6-way image classification set "DATA SET" from GitHub (Vishalini-27/parallelANN); label vocabulary: healthy, anthracnose, phytophthora blight, brown spot, black spot, others.

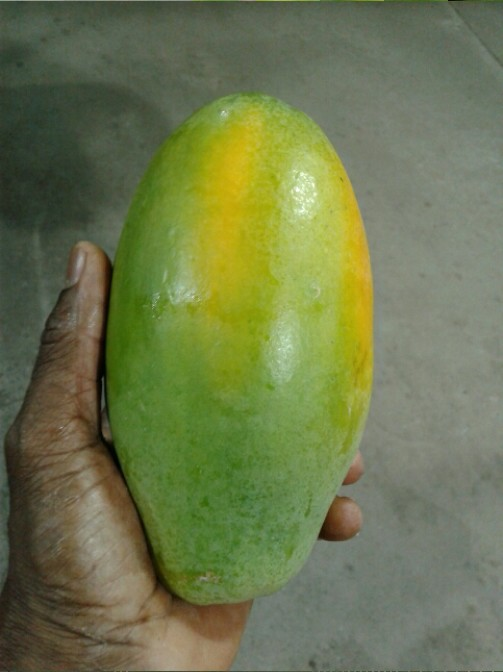
Label: healthy

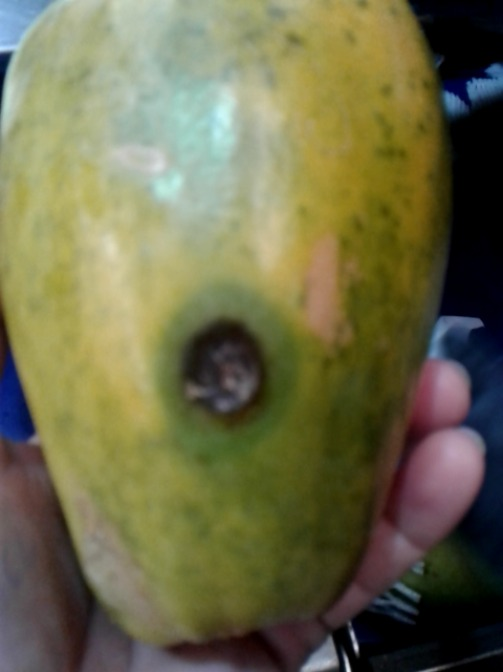
Label: anthracnose

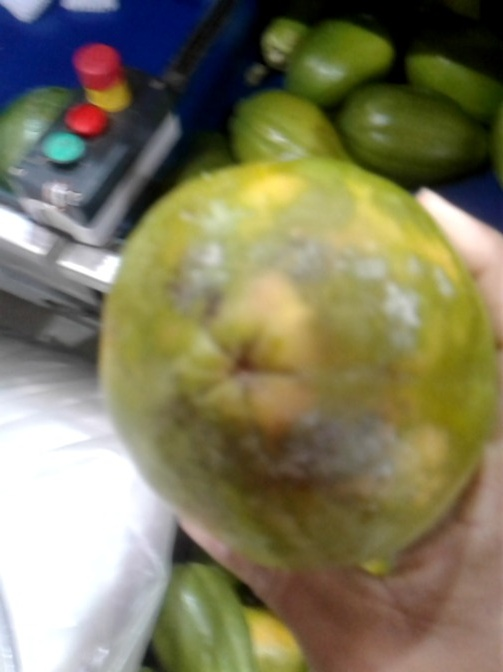
Label: phytophthora blight

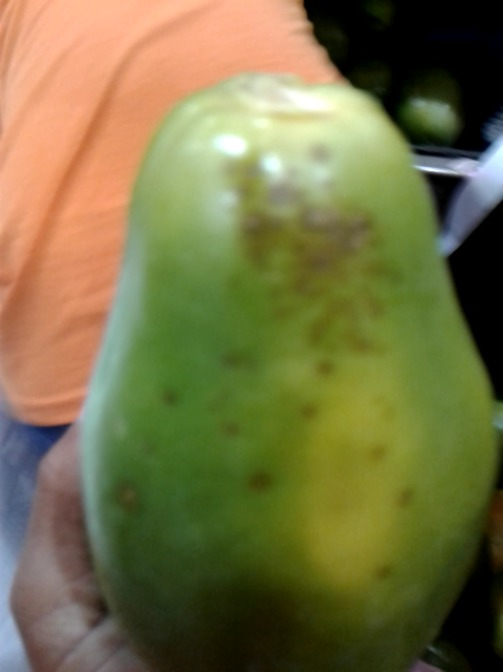
Label: black spot

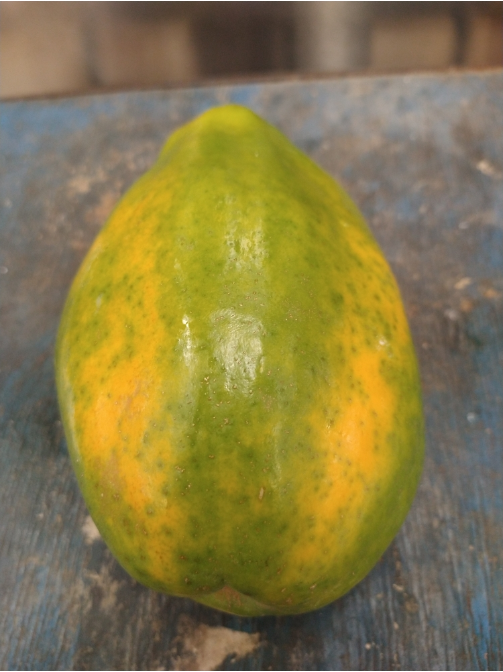
Label: others

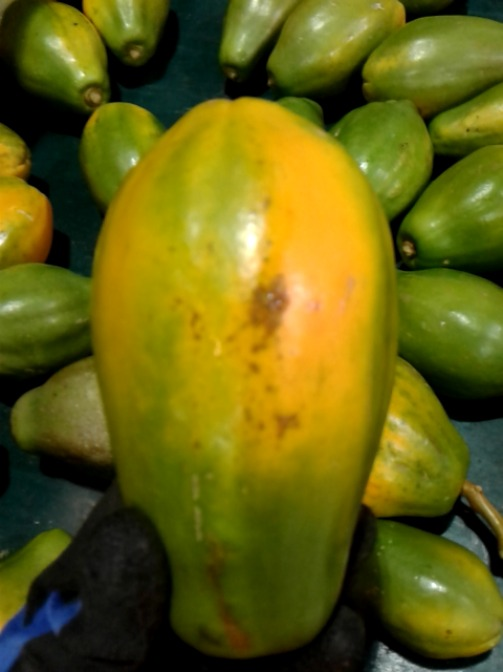
Label: brown spot
